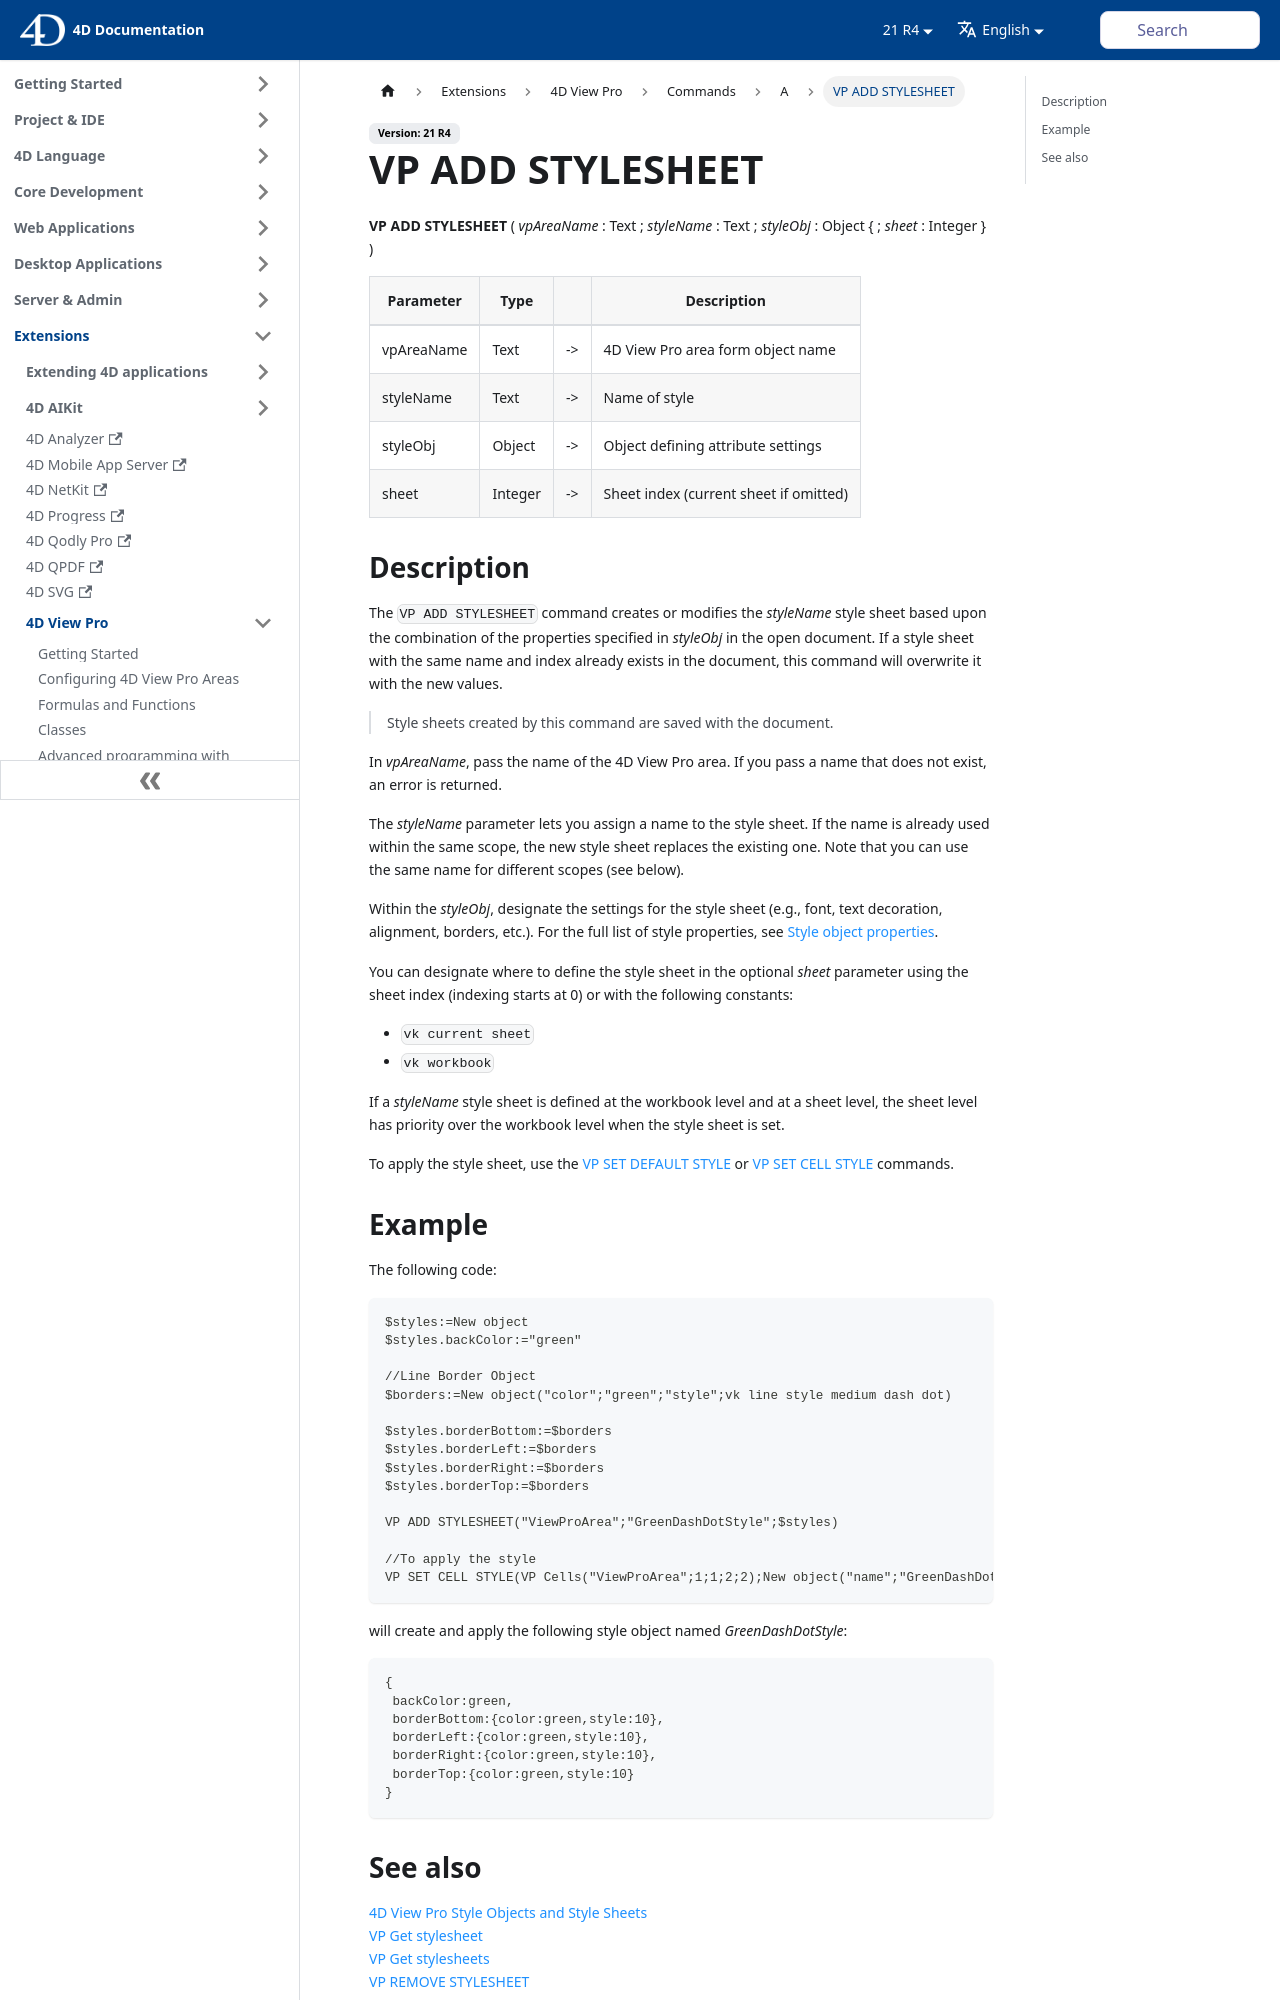

repository: 4d/docs · page: 21-R4/ViewPro/commands/vp-add-stylesheet.html · generator: docusaurus

---
id: vp-add-stylesheet
title: VP ADD STYLESHEET
---

<!-- REF #_method_.VP ADD STYLESHEET.Syntax -->
**VP ADD STYLESHEET** ( *vpAreaName* : Text ; *styleName* : Text ; *styleObj* : Object { ; *sheet* : Integer } )<!-- END REF -->

<!-- REF #_method_.VP ADD STYLESHEET.Params -->
<div class="no-index">

|Parameter|Type| |Description|
|---|---|---|---|
|vpAreaName| Text|->|4D View Pro area form object name|
|styleName|Text|-> |Name of style|
|styleObj|Object|->|Object defining attribute settings|
|sheet|Integer|->|Sheet index (current sheet if omitted)|
</div>
<!-- END REF -->

## Description

The `VP ADD STYLESHEET` command <!-- REF #_method_.VP ADD STYLESHEET.Summary -->creates or modifies the *styleName* style sheet based upon the combination of the properties specified in *styleObj* in the open document<!-- END REF -->. If a style sheet with the same name and index already exists in the document, this command will overwrite it with the new values.

> Style sheets created by this command are saved with the document.

In *vpAreaName*, pass the name of the 4D View Pro area. If you pass a name that does not exist, an error is returned.

The *styleName* parameter lets you assign a name to the style sheet. If the name is already used within the same scope, the new style sheet replaces the existing one. Note that you can use the same name for different scopes (see below).

Within the *styleObj*, designate the settings for the style sheet (e.g., font, text decoration, alignment, borders, etc.). For the full list of style properties, see [Style object properties](../configuring.md#style-object-properties).

You can designate where to define the style sheet in the optional *sheet* parameter using the sheet index (indexing starts at 0) or with the following constants:

* `vk current sheet`
* `vk workbook`

If a *styleName* style sheet is defined at the workbook level and at a sheet level, the sheet level has priority over the workbook level when the style sheet is set.

To apply the style sheet, use the [VP SET DEFAULT STYLE](vp-set-default-style.md) or [VP SET CELL STYLE](vp-set-cell-style.md) commands.
